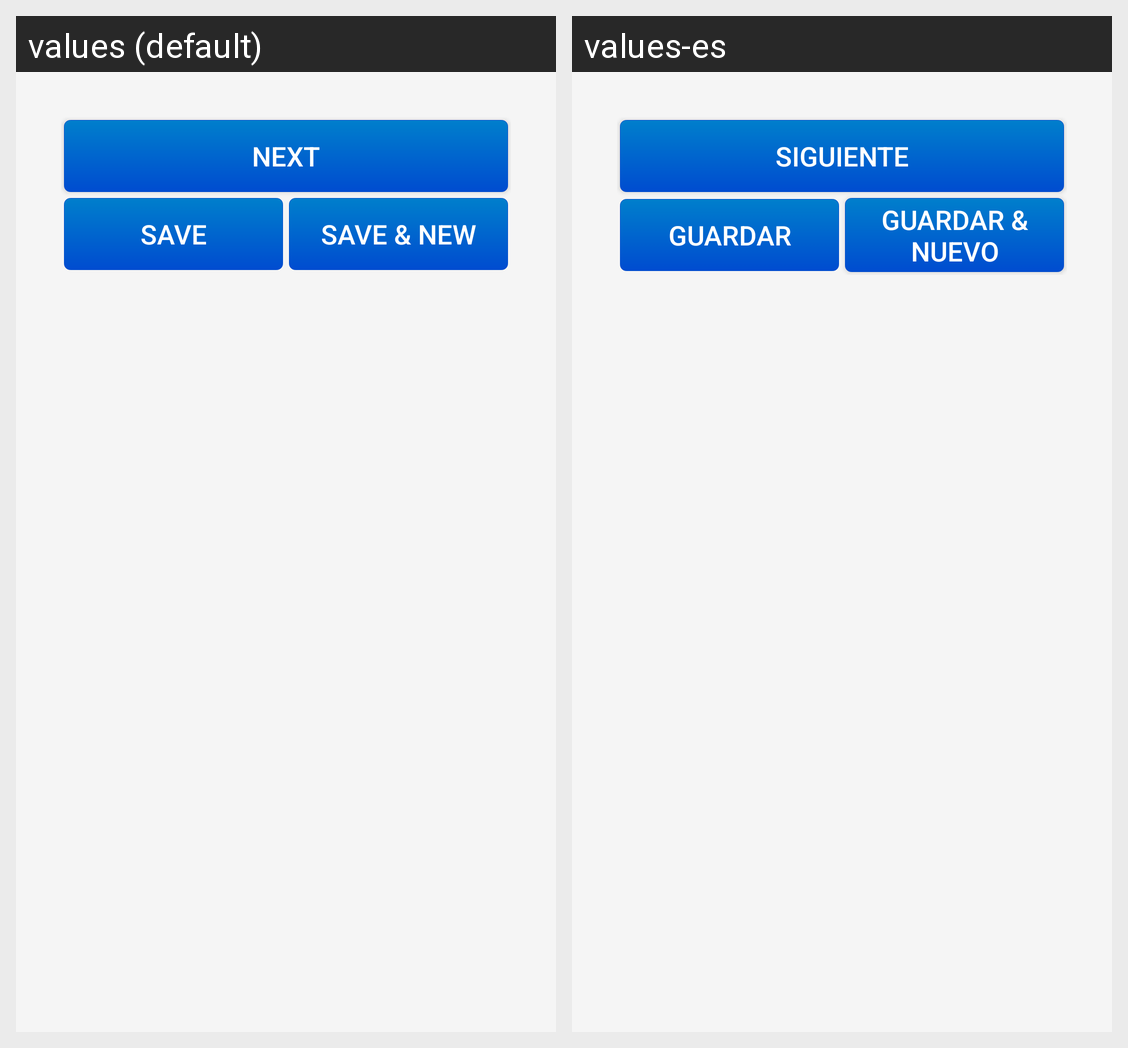

For this localized Android screen grid, give each drawn string resource with its value in every locale shown.
Android screen res/layout/form.xml rendered under 2 locales, left to right: values (default), values-es. Device: Nexus 5 (rendered at 1080×1920; each locale shown at half size, 540×960, under a caption strip naming it); theme CustomActionBarTheme.
Strings drawn on this screen, with the default value and each locale's value (text and hints the layout hard-codes, and strings that could not be matched under every locale, appear in the picture but are not listed):

next
  values: Next
  values-es: Siguiente

save
  values: Save
  values-es: Guardar

save_and_new
  values: Save & New
  values-es: Guardar & Nuevo
